8-way image classification set "TVT_split" from GitHub (vdrvar/comp_vision_for_soda_bottles); label vocabulary: Miller Beer, Mountain Dew Diet, md.orig, Pepsi Cherry, p.orig, Pepsi Reduced Sugar, Pepsi Zero, Pepsi Diet.

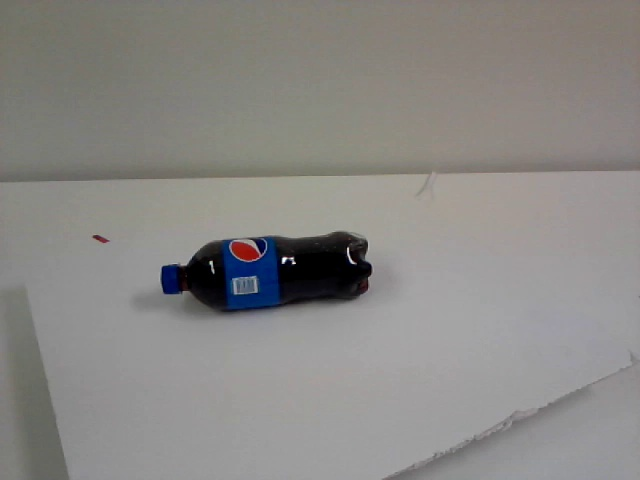
Label: p.orig

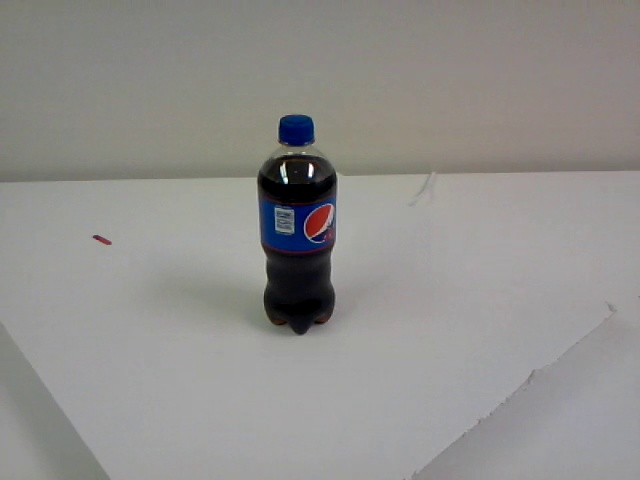
Label: Pepsi Cherry

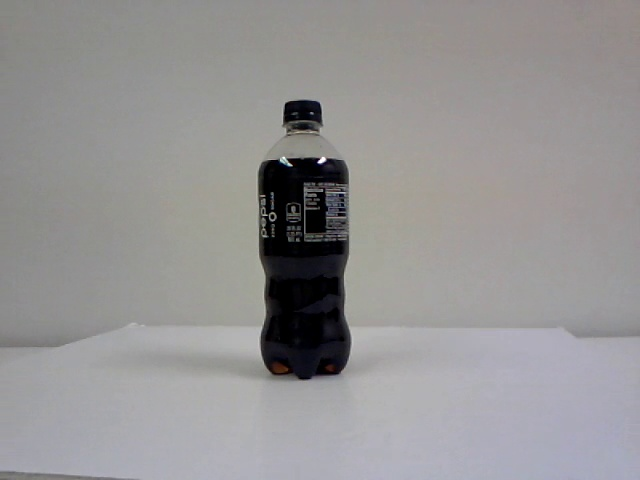
Label: Pepsi Zero

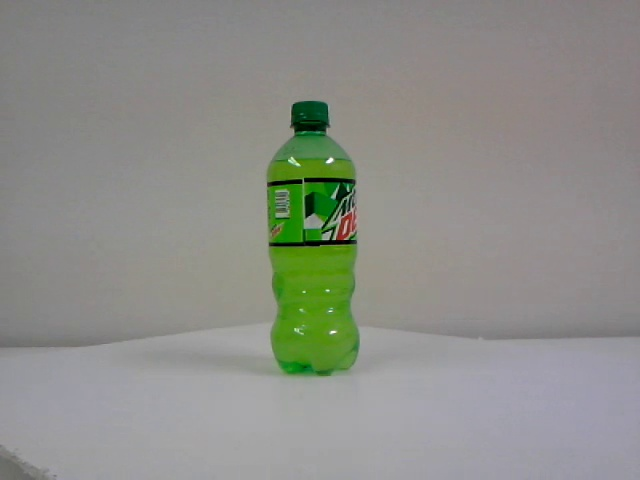
Label: md.orig

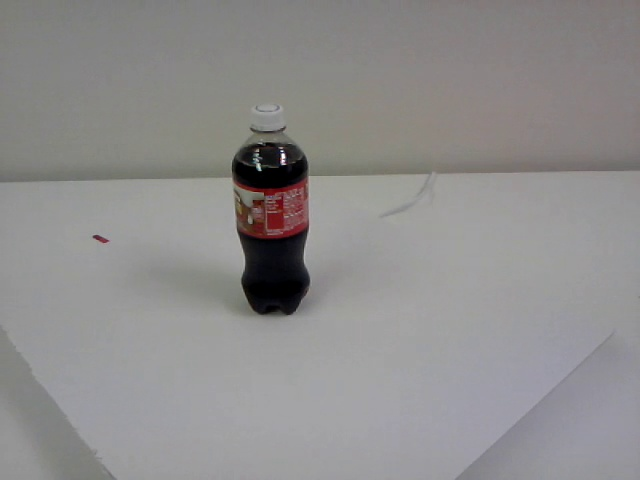
Label: Miller Beer

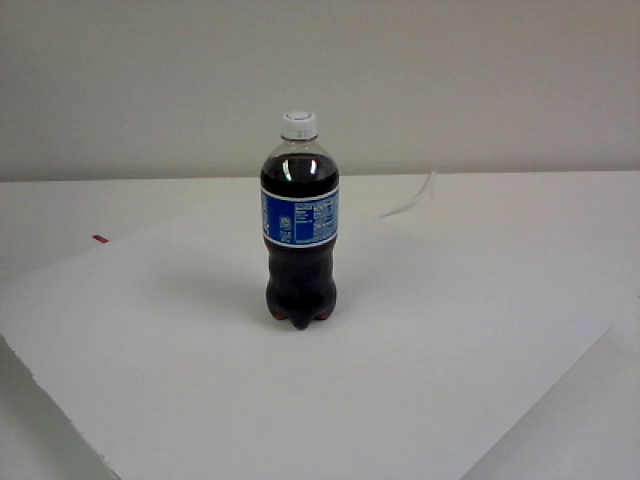
Label: Pepsi Reduced Sugar
